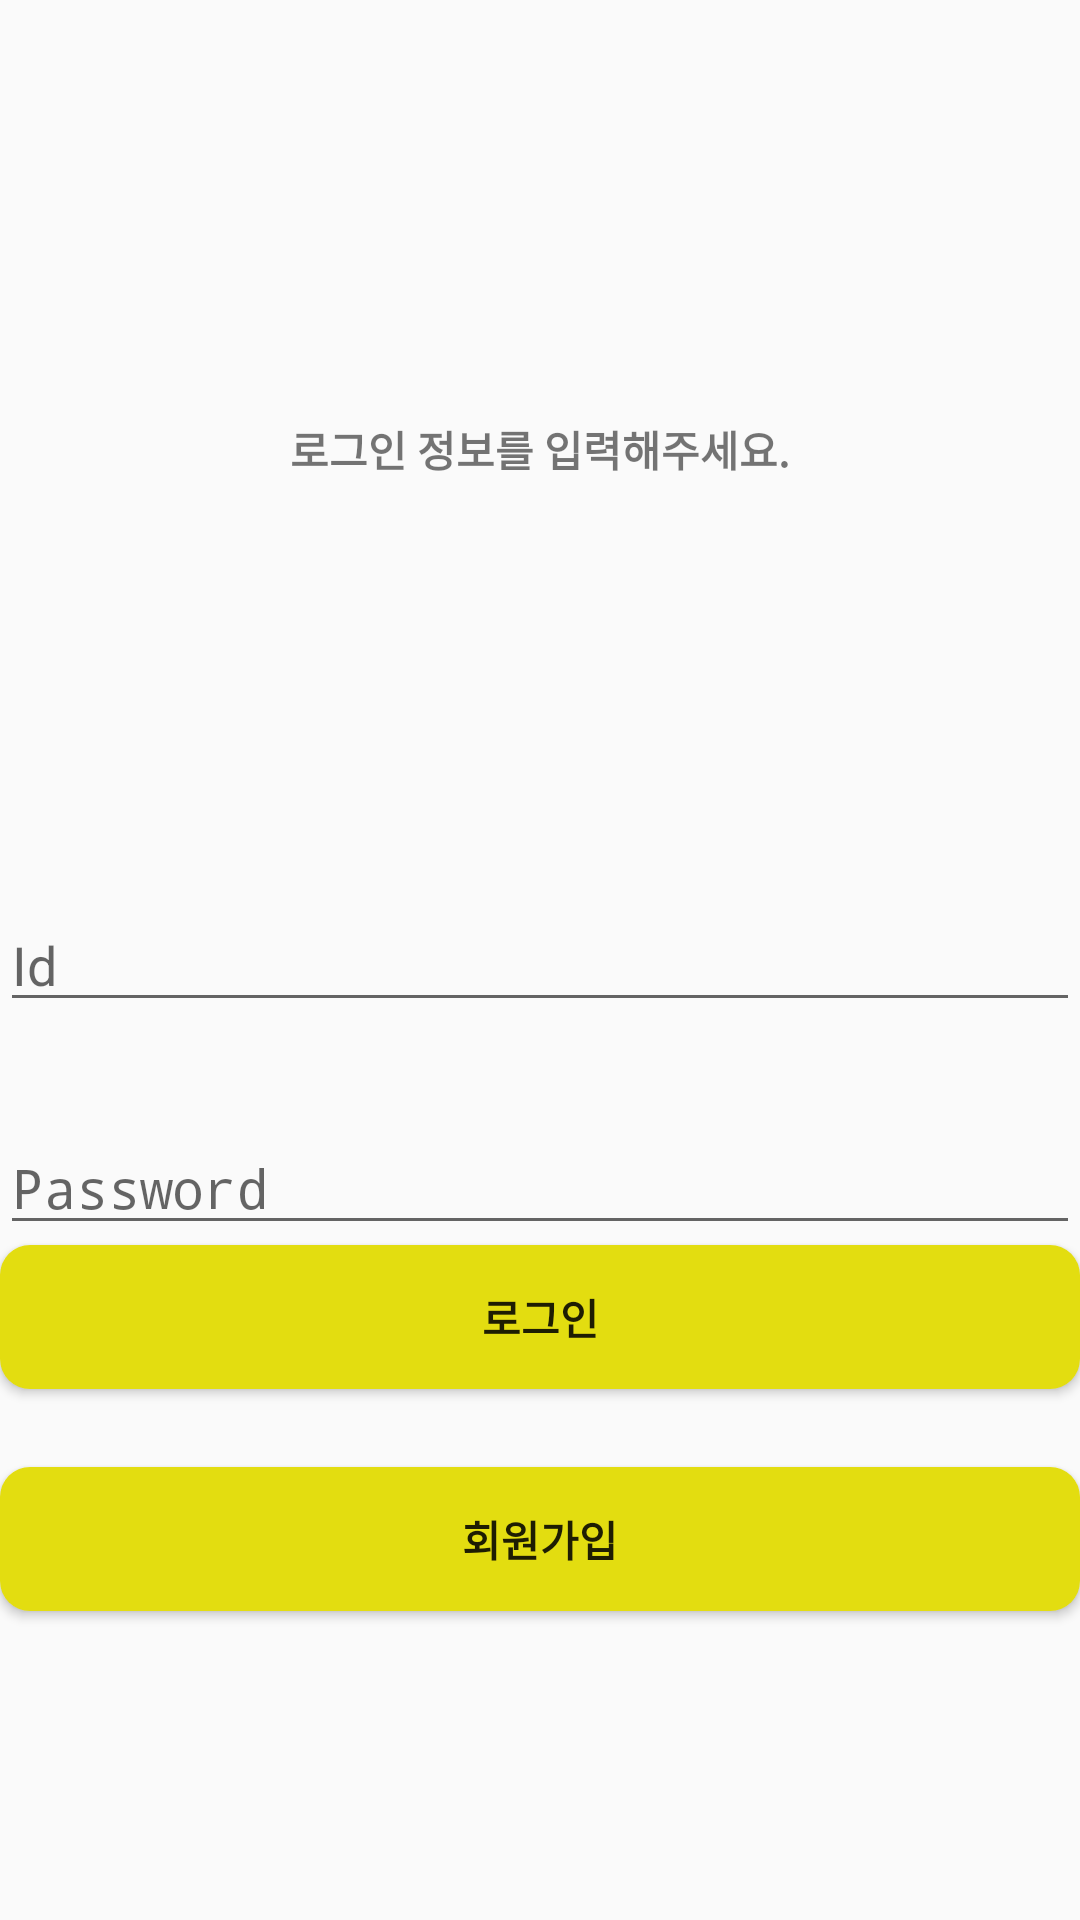

Reconstruct the res/layout file that produces this screen, plus the resources it refers to.
<!-- AndroidManifest.xml: application theme AppTheme -->
<!-- res/layout/activity_login.xml -->
<?xml version="1.0" encoding="utf-8"?>
<androidx.constraintlayout.widget.ConstraintLayout
    xmlns:android="http://schemas.android.com/apk/res/android"
    xmlns:app="http://schemas.android.com/apk/res-auto"
    android:layout_width="match_parent"
    android:layout_height="match_parent"
    android:background="@drawable/pang">

    <TextView
        android:layout_width="wrap_content"
        android:layout_height="wrap_content"
        android:id="@+id/login_txtinfo"
        android:text="로그인 정보를 입력해주세요."
        android:textStyle="bold"
        app:layout_constraintBottom_toTopOf="@id/etId"
        app:layout_constraintLeft_toLeftOf="parent"
        app:layout_constraintRight_toRightOf="parent"
        app:layout_constraintTop_toTopOf="parent"
        />

    <EditText
        android:layout_width="match_parent"
        android:layout_height="wrap_content"
        android:inputType="text"
        android:ems="10"
        android:id="@+id/etId"
        android:hint="Id"
        app:layout_constraintBottom_toBottomOf="parent"
        app:layout_constraintLeft_toLeftOf="parent"
        app:layout_constraintRight_toRightOf="parent"
        app:layout_constraintTop_toTopOf="parent"
        android:layout_alignParentTop="true"
        android:layout_alignParentLeft="true"
        android:layout_alignParentStart="true" />

    <EditText
        android:layout_width="match_parent"
        android:layout_height="wrap_content"
        android:inputType="textPassword"
        android:hint="Password"
        android:ems="10"
        android:id="@+id/etPassword"
        app:layout_constraintLeft_toLeftOf="parent"
        app:layout_constraintRight_toRightOf="parent"
        app:layout_constraintTop_toBottomOf="@id/etId"
        android:layout_below="@+id/etId"
        android:layout_marginTop="33dp" />

    <Button
        style="?android:attr/buttonStyleSmall"
        android:layout_width="match_parent"
        android:layout_height="wrap_content"
        android:background="@drawable/button"
        android:text="로그인"

        android:textStyle="bold"
        android:id="@+id/btnLogin"
        app:layout_constraintLeft_toLeftOf="parent"
        app:layout_constraintRight_toRightOf="parent"
        app:layout_constraintTop_toBottomOf="@id/etPassword"
        android:layout_alignBottom="@+id/btnRegist"
        android:layout_toRightOf="@+id/btnRegist"
        android:layout_toEndOf="@+id/btnRegist" />

    <Button
        style="?android:attr/buttonStyleSmall"
        android:layout_width="match_parent"
        android:layout_height="wrap_content"
        android:background="@drawable/button"
        android:text="회원가입"

        android:textStyle="bold"
        android:id="@+id/btnRegist"
        app:layout_constraintLeft_toLeftOf="parent"
        app:layout_constraintRight_toRightOf="parent"
        app:layout_constraintTop_toBottomOf="@id/btnLogin"
        android:layout_below="@+id/etPassword"
        android:layout_alignParentLeft="true"
        android:layout_alignParentStart="true"
        android:layout_marginTop="26dp" />
</androidx.constraintlayout.widget.ConstraintLayout>
<!-- resources referenced by this layout -->
<resources>
  <!-- drawable button (drawable) -->
  <?xml version="1.0" encoding="utf-8"?>
  <shape xmlns:android="http://schemas.android.com/apk/res/android"
      android:shape="rectangle"
      >
      <solid android:color="@color/yellow"/>
      
      
  
      <corners android:radius="10dp"/>
  </shape>
  <style name="AppTheme" parent="Theme.AppCompat.Light.DarkActionBar">
          
          <item name="colorPrimary">#5DA4BE</item>
          <item name="colorPrimaryDark">#A1CED1</item>
          <item name="colorAccent">@color/colorAccent</item>
          
      </style>
  <color name="yellow">#E3DD10</color>
  <color name="colorAccent">#D81B60</color>
</resources>
